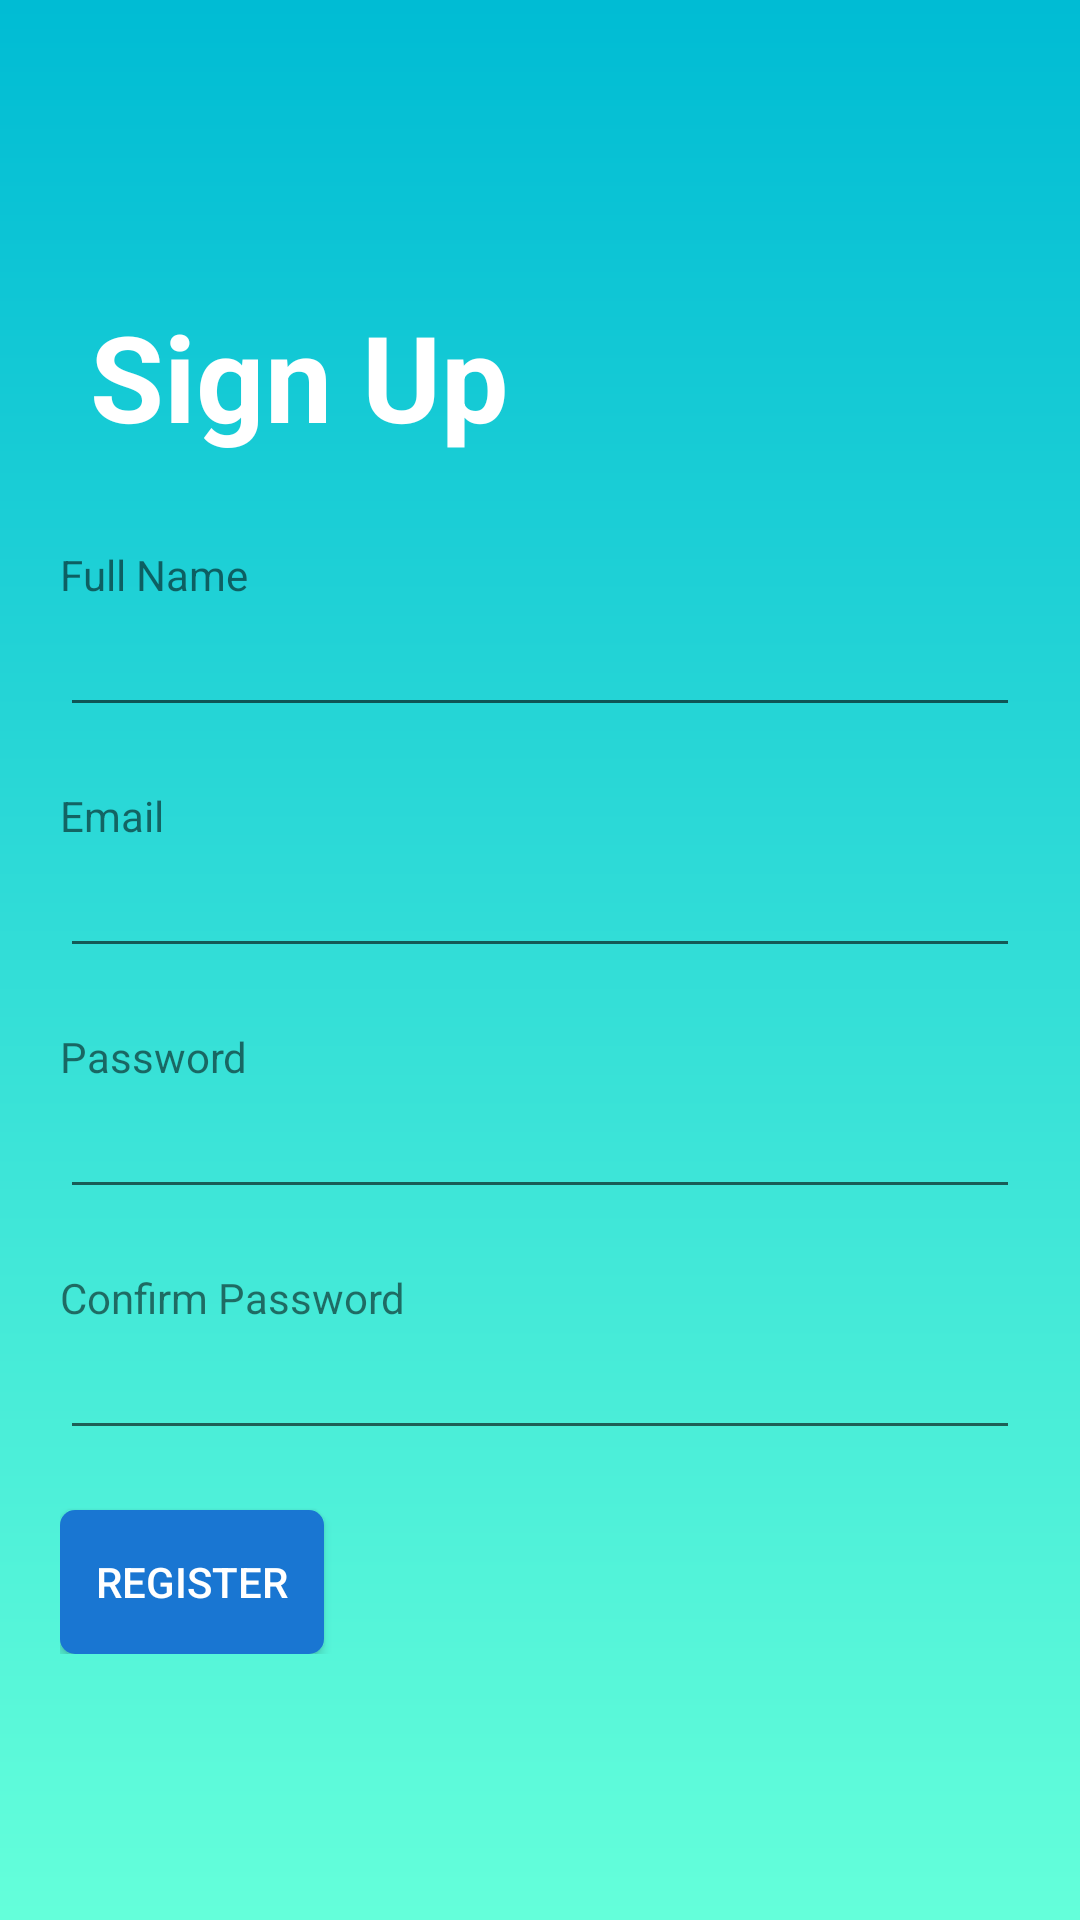

Here is an Android app screen rendered from its layout file. Give the layout XML and the strings, colors and styles it references.
<!-- AndroidManifest.xml: application theme AppTheme -->
<!-- res/layout/activity_sign_up.xml -->
<?xml version="1.0" encoding="utf-8"?>
<RelativeLayout xmlns:android="http://schemas.android.com/apk/res/android"
    xmlns:app="http://schemas.android.com/apk/res-auto"
    xmlns:tools="http://schemas.android.com/tools"
    android:layout_width="match_parent"
    android:layout_height="match_parent"
    tools:context=".CarLogin"
    android:orientation="vertical"
    android:padding="20dp"
    android:background="@drawable/appbackground"
    >
    <LinearLayout
        android:layout_width="match_parent"
        android:layout_height="wrap_content"
        android:orientation="vertical"
        android:layout_centerInParent="true">
        <TextView
            android:layout_width="match_parent"
            android:layout_height="wrap_content"
            android:text="Sign Up"
            android:textSize="40dp"
            android:layout_marginBottom="20dp"
            android:padding="10dp"
            android:textColor="#fff"
            android:textStyle="bold"
            />
        <TextView
            android:layout_width="wrap_content"
            android:layout_height="wrap_content"
            android:text="Full Name"/>
        <EditText
            android:id="@+id/name"
            android:layout_width="match_parent"
            android:layout_height="wrap_content"
            android:layout_marginBottom="20dp"/>
        <TextView
            android:layout_width="wrap_content"
            android:layout_height="wrap_content"
            android:text="Email"/>
        <EditText
        android:id="@+id/email"
        android:layout_width="match_parent"
        android:layout_height="wrap_content"
        android:layout_marginBottom="20dp"/>
        <TextView
            android:layout_width="wrap_content"
            android:layout_height="wrap_content"
            android:text="Password"
            />
        <EditText
            android:id="@+id/pass"
            android:layout_width="match_parent"
            android:layout_height="wrap_content"
            android:inputType="textPassword"
            android:layout_marginBottom="20dp"/>
        <TextView
            android:layout_width="wrap_content"
            android:layout_height="wrap_content"
            android:text="Confirm Password"
            />
        <EditText
            android:id="@+id/confirmpass"
            android:layout_width="match_parent"
            android:layout_height="wrap_content"
            android:inputType="textPassword"
            android:layout_marginBottom="20dp"/>
        <Button
            android:id="@+id/reg"
            android:layout_width="wrap_content"
            android:layout_height="wrap_content"
            android:text="Register"
            android:textColor="#fff"
            android:background="@drawable/btnback"/>

    </LinearLayout>


</RelativeLayout>
<!-- resources referenced by this layout -->
<resources>
  <!-- drawable appbackground (drawable) -->
  <?xml version="1.0" encoding="utf-8"?>
  <shape xmlns:android="http://schemas.android.com/apk/res/android"
      android:shape="rectangle">
      <gradient
          android:startColor="#00bcd4"
          android:endColor="#64ffda"
          android:angle="270" />
  </shape>
  <!-- drawable btnback (drawable) -->
  <?xml version="1.0" encoding="utf-8"?>
  <ripple xmlns:android="http://schemas.android.com/apk/res/android"
      android:color="@color/colorPrimaryDark">
      <item android:id="@android:id/mask">
          <shape android:shape="rectangle">
              <solid android:color="#bbdefb" />
              <corners android:radius="10dp" />
          </shape>
      </item>
  
      <item android:id="@android:id/background">
          <shape android:shape="rectangle">
              <gradient
                  android:angle="90"
                  android:endColor="#1976d2"
                  android:startColor="#1976d2"
                  android:type="linear" />
              <corners android:radius="10dp" />
          </shape>
      </item>
  </ripple>
  <style name="AppTheme" parent="Theme.AppCompat.Light.DarkActionBar">
          
          <item name="colorPrimary">#2196f3</item>
          <item name="colorPrimaryDark">#0d47a1</item>
          <item name="colorAccent">@color/colorAccent</item>
      </style>
  <!-- not gathered from this repository: default colours our renderer supplied (Android Studio template values) -->
  <color name="colorPrimaryDark">#FF3700B3</color>
  <color name="colorAccent">#FF03DAC5</color>
</resources>
